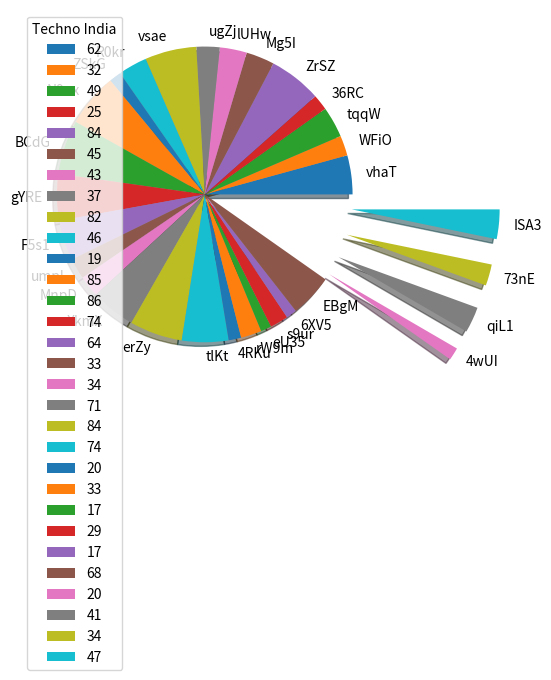

Source code (Python):
import numpy as np
import matplotlib.pyplot as plt
import random
class PythonGraph2:
    def graphPlot():
        axis=np.random.randint(10,90,30)
        axis_2=np.array(['vhaT', 'WFiO', 'tqqW', '36RC', 'ZrSZ', 'Mg5I', 'lUHw', 'ugZj', 'vsae', 'R0kr', 'ZSkG', 'N9ox', 'BCdG', 'gYRE', 'F5s1', 'umpl', 'MnpD', 'XkmX', 'erZy', 'tlKt', '4RKu', 'rW9m', 'eU35', 's9ur', '6XV5', 'EBgM', '4wUI', 'qiL1', '73nE', 'ISA3'])
        explode_array=np.zeros(26)
        explode_array2=np.array([1,1,1,1])
        explode_array3=np.concatenate((explode_array,explode_array2),axis=None)
        # explode_array2=np.array()
        plt.pie(axis,labels=axis_2,shadow=True,explode=explode_array3)
        plt.legend(axis,title="Techno India",loc='upper left')
        plt.figure(figsize=(100,20))
        plt.show()
PythonGraph2.graphPlot()